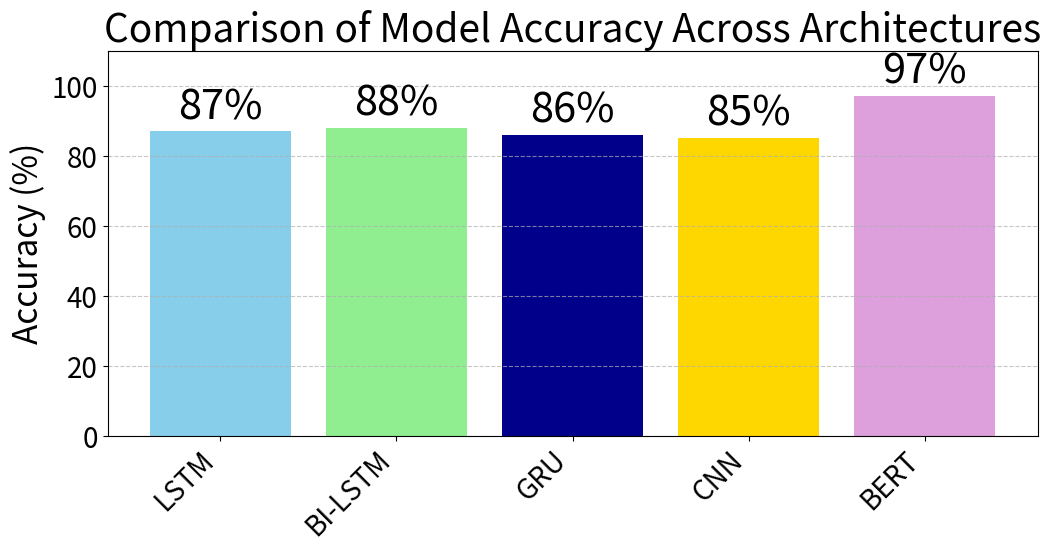

The script that saved this image:
import matplotlib.pyplot as plt
import random

models = ["LSTM", "BI-LSTM", "GRU", "CNN", "BERT"]
accuracies = [87, 88, 86, 85, 97]  # Random values for now

colors = [ 'skyblue', 'lightgreen', 'darkblue', 'gold', 'plum']

plt.figure(figsize=(12, 5))
bars = plt.bar(models, accuracies, color=colors)

for bar in bars:
    plt.text(
        bar.get_x() + bar.get_width() / 2,
        bar.get_height() + 1,
        f"{bar.get_height()}%",
        ha='center',
        va='bottom',
        fontsize=30
    )

plt.ylabel("Accuracy (%)", fontsize=24)
plt.title("Comparison of Model Accuracy Across Architectures", fontsize=28)
plt.xticks(rotation=45, ha='right', fontsize=20)
plt.yticks(fontsize=20)
plt.ylim(0, 110)
plt.grid(axis='y', linestyle='--', alpha=0.7)
plt.show()
